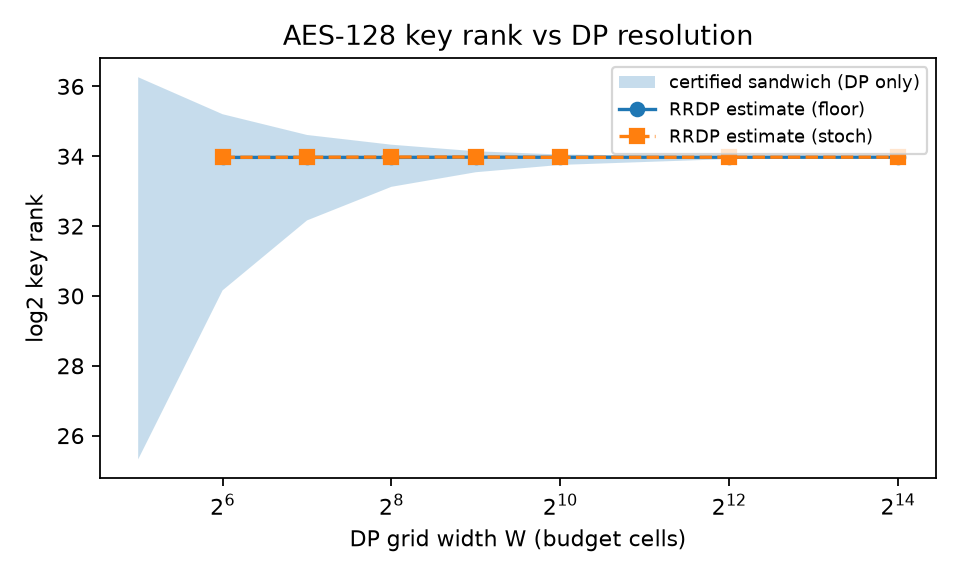

The table this chart was drawn from, first rows:
W, mode, log2_lower, log2_upper, log2_estimate, p_lo, samples, seconds
32, floor, 25.32, 36.26, nan, 0.0005083, 0, 0.001
32, stoch, 23.46, 42.34, nan, 5.075080301169952e-05, 0, 0.001
64, floor, 30.16, 35.2, 33.97, 0.03032, 209724, 7.879
64, stoch, 29.04, 38.34, 33.97, 0.008879, 716034, 26.67
128, floor, 32.16, 34.61, 33.97, 0.1834, 34671, 1.245
128, stoch, 31.52, 36.3, 33.97, 0.09839, 64624, 2.414
256, floor, 33.13, 34.33, 33.97, 0.4337, 14660, 0.477
256, stoch, 32.85, 35.23, 33.98, 0.3186, 19958, 0.758
512, floor, 33.54, 34.14, 33.97, 0.66, 9633, 0.298
512, stoch, 33.4, 34.59, 33.98, 0.5654, 11245, 0.38
1024, floor, 33.75, 34.05, 33.97, 0.8129, 7822, 0.245
1024, stoch, 33.68, 34.28, 33.97, 0.7524, 8450, 0.259
4096, floor, 33.92, 33.99, 33.97, 0.9497, 6695, 0.208
4096, stoch, 33.9, 34.05, 33.97, 0.9315, 6826, 0.22
16384, floor, 33.96, 33.98, 33.97, 0.9872, 6441, 0.204
16384, stoch, 33.95, 33.99, 33.97, 0.9824, 6472, 0.211
